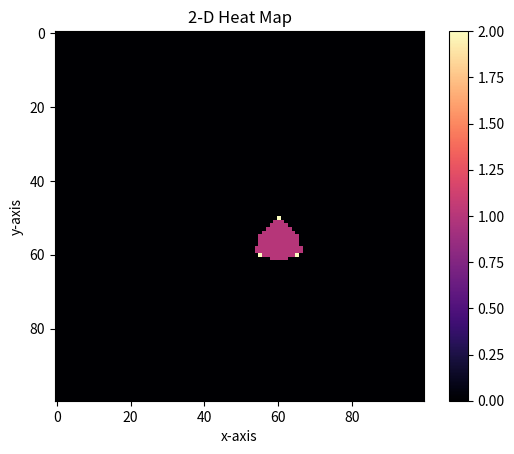

Reproduce this figure in Python.
import numpy as np
import matplotlib.pyplot as plt

A = np.zeros((100,100))

def isSeenByCamera(i,j, robot, URcorner, ULcorner):
    # Return false if (i,j) is not in the camera field of vision, true if yes
    distance = np.sqrt(10**2 + 5**2)
    if(EuclideanDistance(i,j, robot[0], robot[1]) > distance): #Which value to consider => value in map discretization (not in cm !)
        return False
    if(EuclideanDistance(i,j, URcorner[0],URcorner[1]) > distance):
        return False
    if(EuclideanDistance(i,j, ULcorner[0], ULcorner[1]) > distance):
       return False
    return True

def EuclideanDistance(i1,j1, i2,j2):
    return np.sqrt((i1-i2)**2 + (j1-j2)**2)

robot = (50,60)
ULcorner = (60,55)
URcorner = (60,65)

for i in range(100):
    for j in range(100):
        if(isSeenByCamera(i,j, robot, URcorner,ULcorner)):
                A[i][j] = 1
A[50][60] = 2
A[60][55] = 2
A[60][65] = 2

# Function to show the heat map
plt.imshow( A , cmap = 'magma' )
  
# Adding details to the plot
plt.title( "2-D Heat Map" )
plt.xlabel('x-axis')
plt.ylabel('y-axis')

# Adding a color bar to the plot
plt.colorbar()

# Displaying the plot
plt.savefig("ProveOfConcept.pdf")
plt.show()
